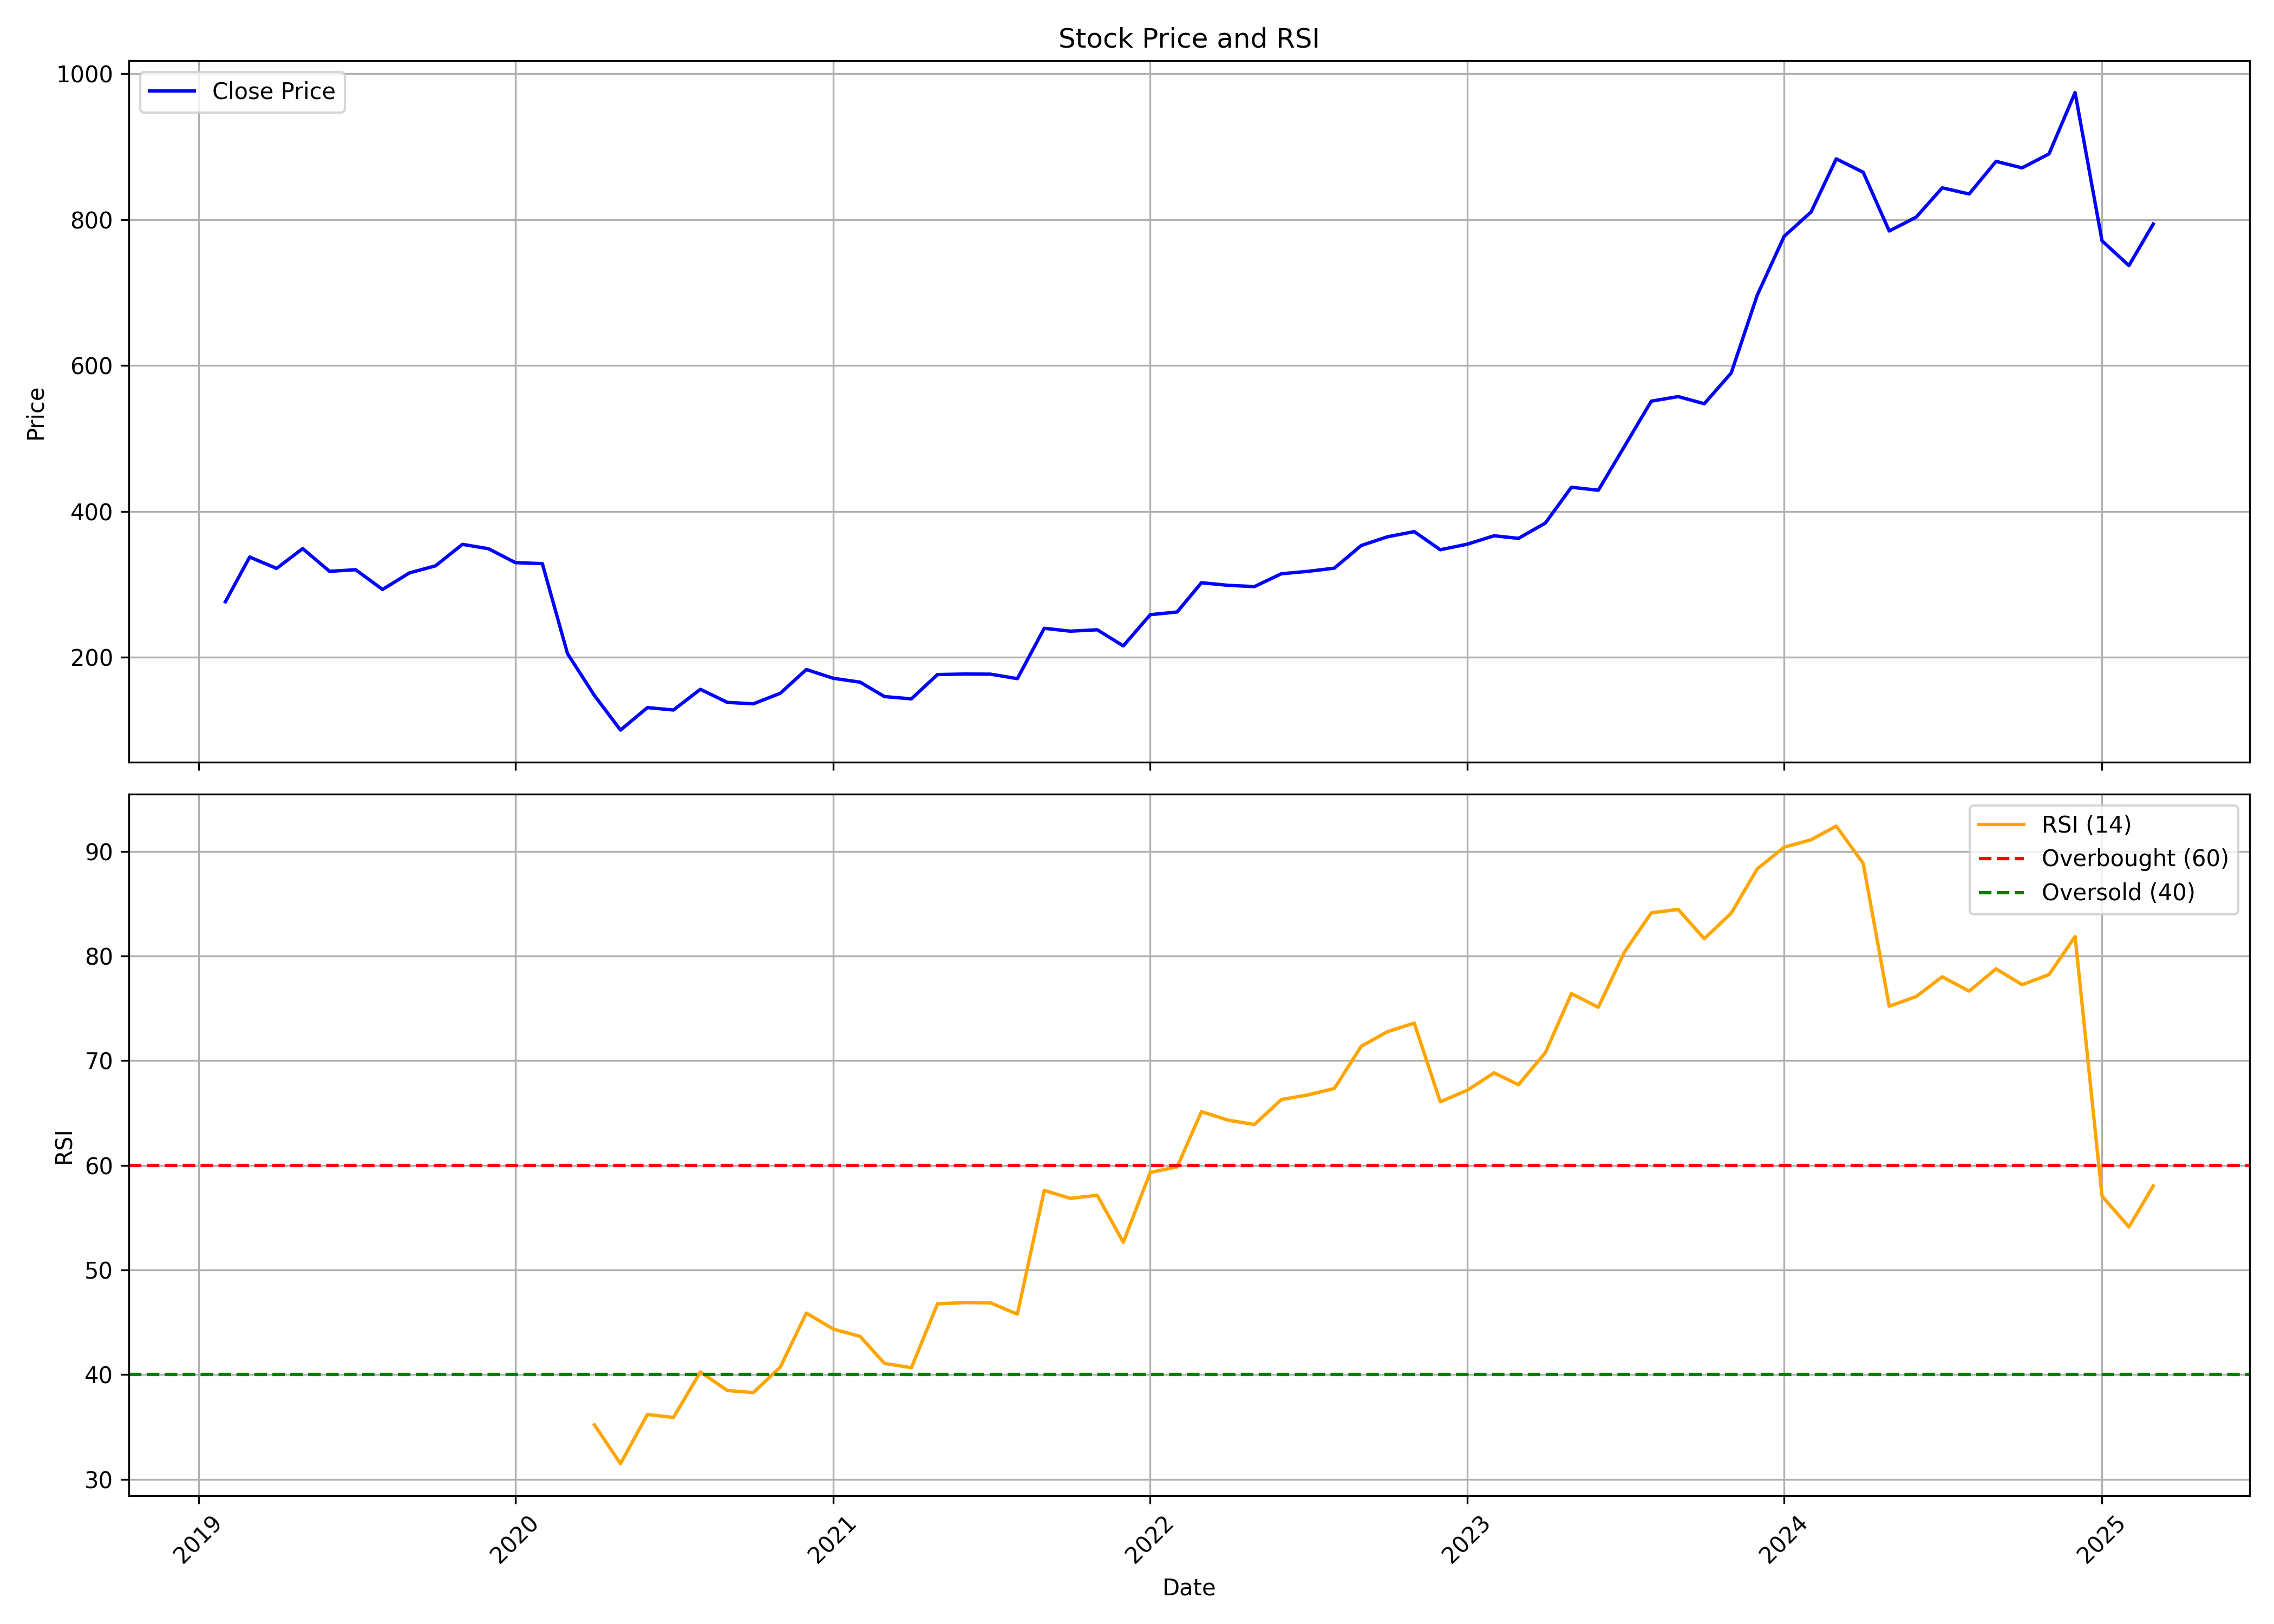

Source data for this figure (header and first rows):
, date, symbol, open, high, low, close, volume, rsi
0, 2019-02-01, CHALET, 294.0, 300.0, 250.0, 276.2, 14098843, 
1, 2019-03-01, CHALET, 273.2, 355.0, 271.2, 337.5, 4550249, 
2, 2019-04-01, CHALET, 325.4, 352, 310.0, 322, 440598, 
3, 2019-05-01, CHALET, 322, 358.8, 294.5, 349.1, 1594891, 
4, 2019-06-01, CHALET, 349.1, 350.0, 300.4, 318, 662509, 
5, 2019-07-01, CHALET, 320.0, 330.0, 277.5, 320.1, 1329921, 
6, 2019-08-01, CHALET, 315.9, 352.0, 282.1, 293.1, 1123556, 
7, 2019-09-01, CHALET, 293.1, 350.0, 280.0, 315.9, 1454394, 
8, 2019-10-01, CHALET, 320, 348.1, 293.2, 325.5, 519612, 
9, 2019-11-01, CHALET, 317.8, 379.5, 314.0, 355, 906560, 
10, 2019-12-01, CHALET, 358.8, 402.0, 320.0, 349, 2127094, 
11, 2020-01-01, CHALET, 350.1, 364.0, 320.0, 329.9, 1680245, 
12, 2020-02-01, CHALET, 321.2, 380, 285.0, 328.5, 1475415, 
13, 2020-03-01, CHALET, 346.0, 350, 179.9, 205.1, 1565576, 
14, 2020-04-01, CHALET, 220.0, 220.0, 142.6, 147.8, 2834534, 35.19
15, 2020-05-01, CHALET, 147.8, 148.0, 99.6, 100.4, 2713992, 31.49
16, 2020-06-01, CHALET, 115.0, 176.0, 109.8, 131.2, 16750953, 36.19
17, 2020-07-01, CHALET, 131.2, 157.0, 126.0, 127.9, 3795506, 35.91
18, 2020-08-01, CHALET, 127.9, 178.0, 127.0, 156.3, 9430976, 40.26
19, 2020-09-01, CHALET, 161.4, 164.0, 135.0, 138.4, 3056084, 38.48
20, 2020-10-01, CHALET, 141.4, 149.8, 127.3, 136.4, 2153746, 38.28
21, 2020-11-01, CHALET, 135.8, 161.9, 135.0, 150.9, 5064019, 40.71
22, 2020-12-01, CHALET, 150.9, 217.7, 149.8, 183.4, 14089110, 45.89
23, 2021-01-01, CHALET, 185.4, 194.8, 161.3, 171.4, 3965215, 44.35
24, 2021-02-01, CHALET, 173.7, 182.1, 162.6, 166.1, 5637975, 43.65
25, 2021-03-01, CHALET, 166.4, 186.9, 145.7, 146.3, 5915239, 41.07
26, 2021-04-01, CHALET, 148.5, 155.0, 122.7, 143.2, 3721127, 40.66
27, 2021-05-01, CHALET, 143.2, 184.8, 139.1, 176.5, 6816756, 46.76
28, 2021-06-01, CHALET, 176.5, 196.0, 171.1, 177.2, 8165403, 46.88
29, 2021-07-01, CHALET, 178.4, 199.0, 170.2, 177.1, 10269273, 46.86
30, 2021-08-01, CHALET, 180.5, 180.5, 159.1, 170.9, 3471129, 45.77
31, 2021-09-01, CHALET, 172.2, 255.6, 168.0, 239.9, 32818630, 57.61
32, 2021-10-01, CHALET, 239.7, 269.5, 223.6, 235.9, 10624885, 56.84
33, 2021-11-01, CHALET, 238.8, 292.8, 220.0, 237.9, 15683787, 57.14
34, 2021-12-01, CHALET, 235.0, 247.0, 211.1, 215.8, 5554678, 52.64
35, 2022-01-01, CHALET, 214.4, 266.0, 212.8, 258.5, 6039274, 59.32
36, 2022-02-01, CHALET, 257.0, 302.0, 232.0, 262.2, 17452593, 59.85
37, 2022-03-01, CHALET, 262.2, 322, 247.6, 302.4, 23759723, 65.13
38, 2022-04-01, CHALET, 304.8, 332.7, 275.0, 298.8, 6359385, 64.31
39, 2022-05-01, CHALET, 297.9, 315.0, 275.3, 297, 5432934, 63.9
40, 2022-06-01, CHALET, 297.5, 323.6, 276.7, 314.6, 5603585, 66.29
41, 2022-07-01, CHALET, 314.8, 345.0, 306.7, 317.9, 7001732, 66.72
42, 2022-08-01, CHALET, 317.0, 361.0, 308, 322.3, 4965664, 67.34
43, 2022-09-01, CHALET, 322.3, 363.0, 320.2, 353.4, 6498486, 71.38
44, 2022-10-01, CHALET, 353.2, 410.0, 349.8, 365.2, 5906272, 72.77
45, 2022-11-01, CHALET, 365.0, 405, 304, 372.4, 4473087, 73.6
46, 2022-12-01, CHALET, 372.5, 376.3, 313.3, 347.5, 2205350, 66.07
47, 2023-01-01, CHALET, 349.5, 366.9, 327.0, 355.1, 5213780, 67.17
48, 2023-02-01, CHALET, 357.6, 387.5, 347.5, 366.7, 3463454, 68.84
49, 2023-03-01, CHALET, 367, 382.0, 357.0, 363.1, 2388818, 67.7
50, 2023-04-01, CHALET, 363.1, 385.0, 356.1, 384.1, 4380611, 70.77
51, 2023-05-01, CHALET, 384.1, 450.0, 376, 433.2, 9214214, 76.41
52, 2023-06-01, CHALET, 434.9, 446.6, 401.5, 429.1, 3166635, 75.11
53, 2023-07-01, CHALET, 433.0, 497.0, 430.5, 489.0, 5552834, 80.38
54, 2023-08-01, CHALET, 489.8, 555.0, 467.8, 551.2, 5006774, 84.13
55, 2023-09-01, CHALET, 550.0, 581.2, 526.4, 557.5, 3477073, 84.46
56, 2023-10-01, CHALET, 557.5, 621.0, 535.1, 547.7, 4618474, 81.66
57, 2023-11-01, CHALET, 545.0, 612.0, 545.0, 589.8, 2847758, 84.1
58, 2023-12-01, CHALET, 588.0, 718.2, 561, 696.5, 11551454, 88.33
59, 2024-01-01, CHALET, 699.0, 794.8, 671.3, 777.1, 7128779, 90.41
... 14 more rows
